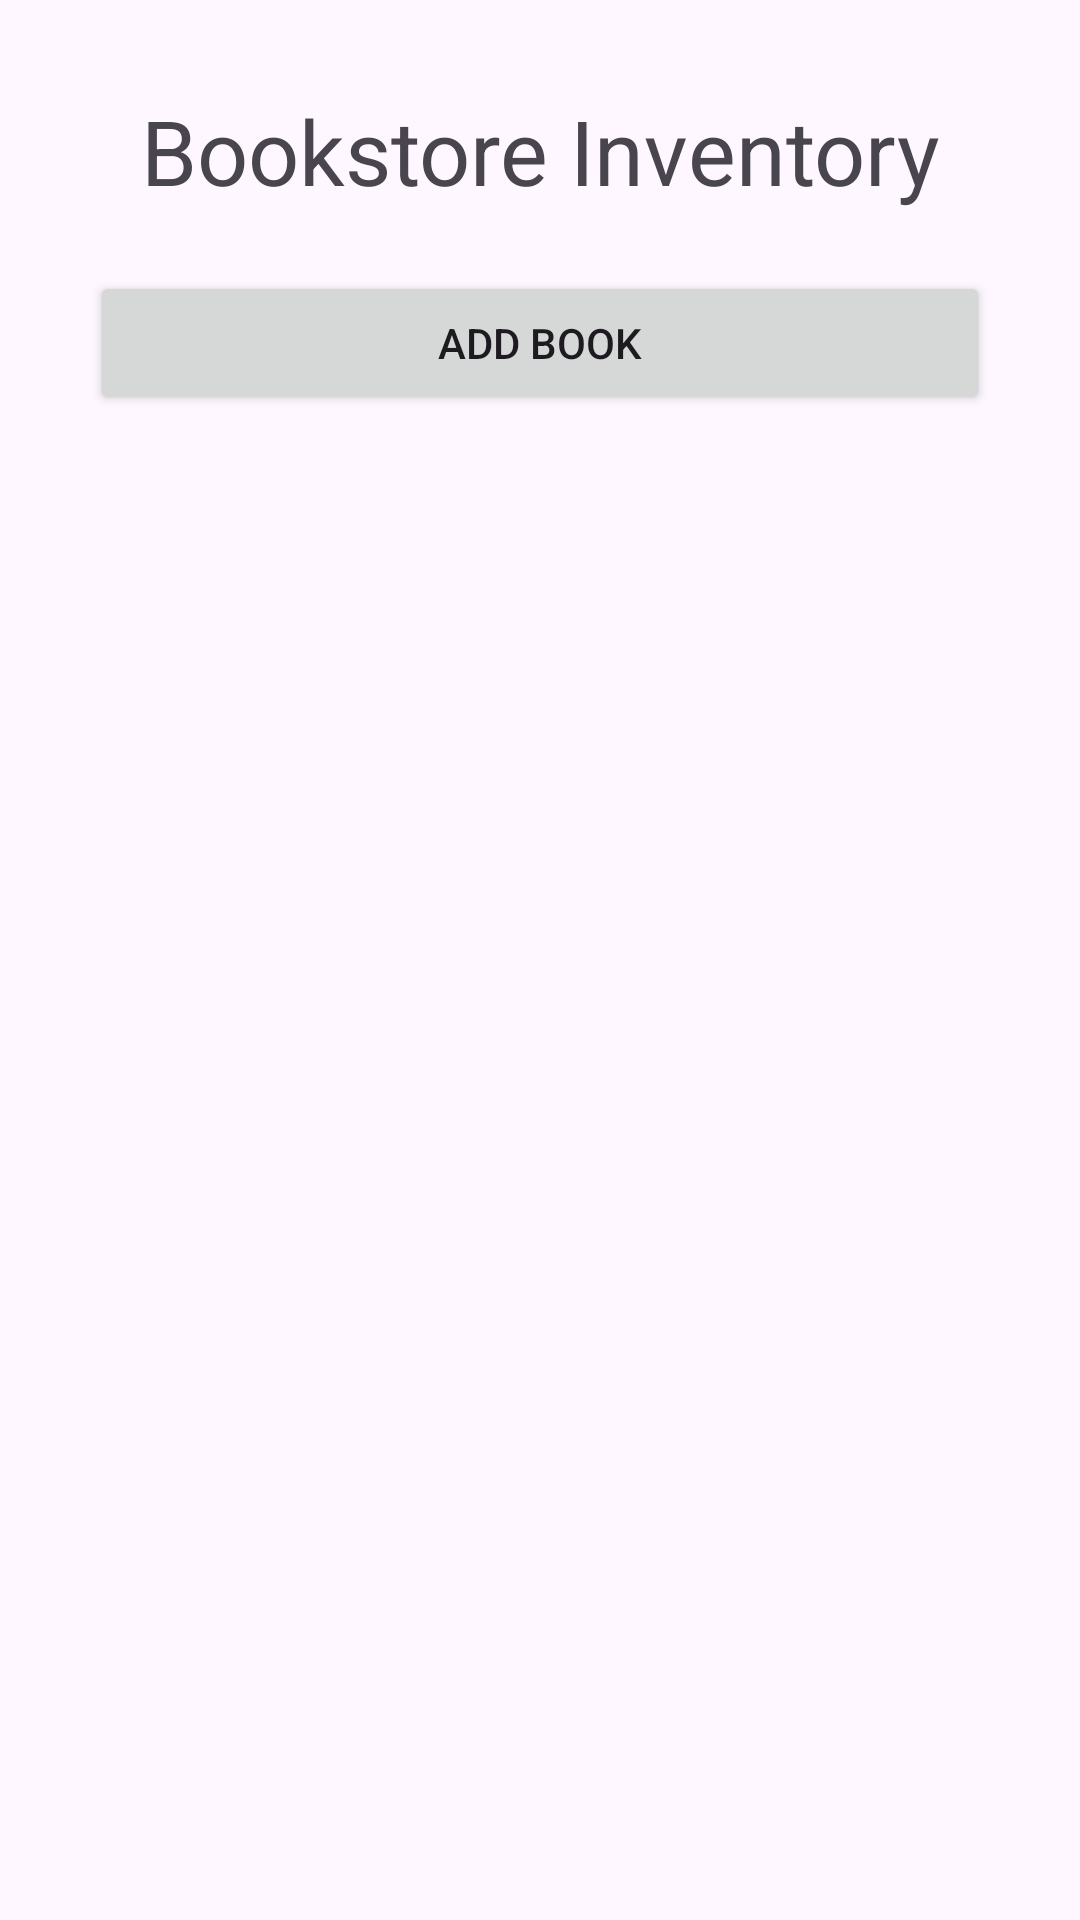

This screen was rendered from an Android layout file. Write that file and the resources it references.
<!-- AndroidManifest.xml: application theme Theme.DucMinhKhoi_Assignment02 -->
<!-- res/layout/activity_main.xml -->
<?xml version="1.0" encoding="utf-8"?>
<LinearLayout
    xmlns:android="http://schemas.android.com/apk/res/android"
    android:layout_width="match_parent"
    android:layout_height="match_parent"
    android:gravity="center"
    android:orientation="vertical">



    <TextView
        android:id="@+id/textView"
        android:layout_width="match_parent"
        android:layout_height="wrap_content"
        android:gravity="center"
        android:layout_marginTop="30dp"
        android:text="Bookstore Inventory"
        android:textSize="30dp"/>

    <Button
        android:id="@+id/addBookButton"
        android:layout_width="300dp"
        android:layout_height="wrap_content"
        android:layout_marginTop="20dp"
        android:gravity="center"
        android:text="Add Book" />

    <androidx.recyclerview.widget.RecyclerView
        android:layout_marginTop="10dp"
        android:id="@+id/recyclerView"
        android:layout_width="match_parent"
        android:layout_height="0dp"
        android:layout_weight="1" />



</LinearLayout>
<!-- resources referenced by this layout -->
<resources>
  <style name="Theme.DucMinhKhoi_Assignment02" parent="Base.Theme.DucMinhKhoi_Assignment02" />
  <style name="Base.Theme.DucMinhKhoi_Assignment02" parent="Theme.Material3.DayNight.NoActionBar">
          
          
      </style>
</resources>
